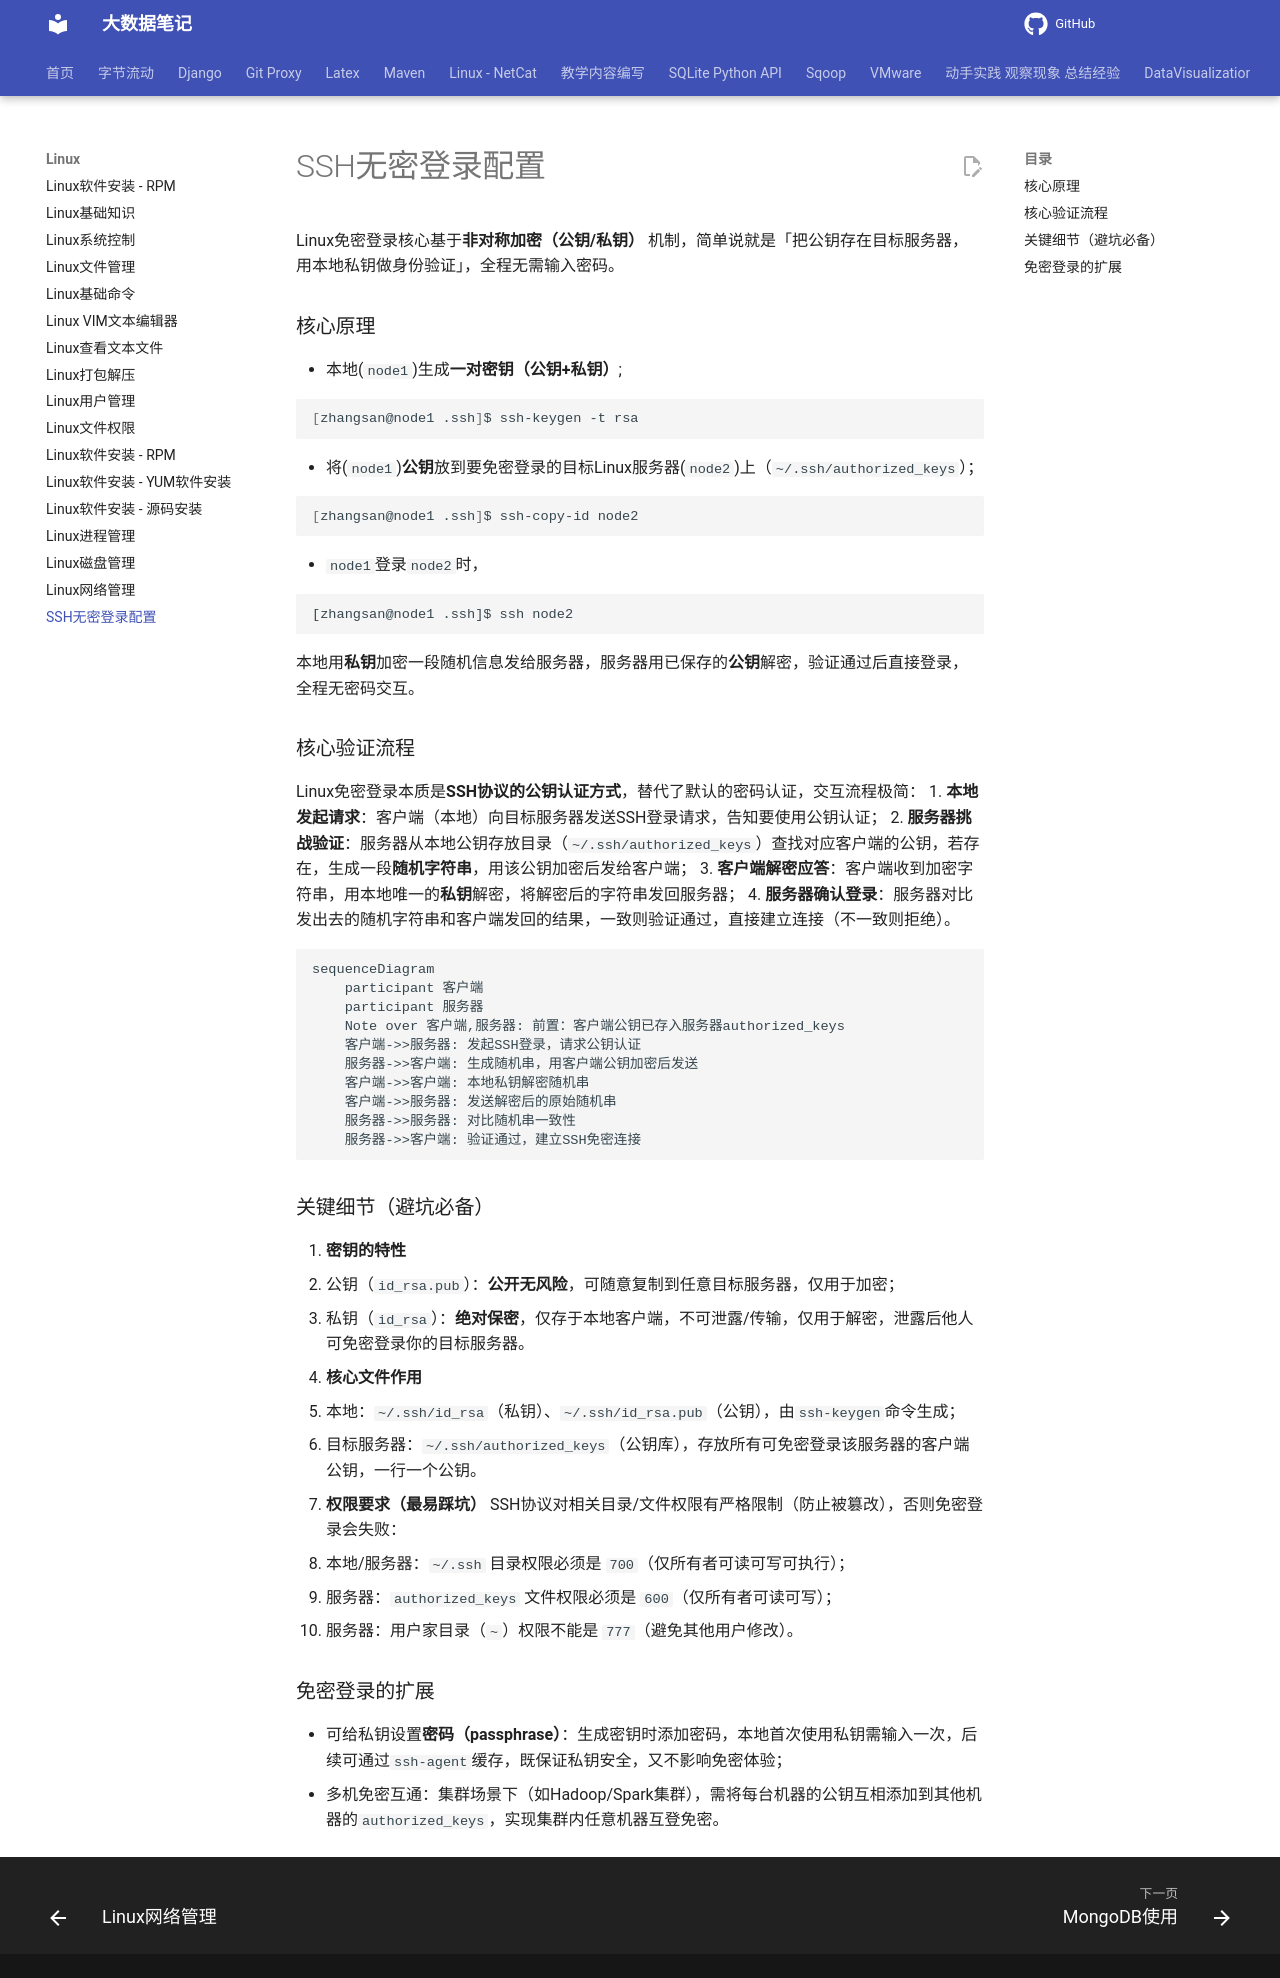

repository: QingYuanQu/studybigdata · page: Linux/Linux_SSH_Passwordless_login/index.html · generator: mkdocs

---
title: SSH无密登录配置
date: 2026-03-08 11:42:26
categories:
- Linux
tags:
- SSH
- 免密登录
---



# SSH无密登录配置


Linux免密登录核心基于**非对称加密（公钥/私钥）** 机制，简单说就是「把公钥存在目标服务器，用本地私钥做身份验证」，全程无需输入密码。

### 核心原理
- 本地(`node1`)生成**一对密钥（公钥+私钥）**;

```bash
[zhangsan@node1 .ssh]$ ssh-keygen -t rsa
```

- 将(`node1`)**公钥**放到要免密登录的目标Linux服务器(`node2`)上（`~/.ssh/authorized_keys`）；

```bash
[zhangsan@node1 .ssh]$ ssh-copy-id node2
```

- `node1`登录`node2`时，

```
[zhangsan@node1 .ssh]$ ssh node2
```

本地用**私钥**加密一段随机信息发给服务器，服务器用已保存的**公钥**解密，验证通过后直接登录，全程无密码交互。

### 核心验证流程

Linux免密登录本质是**SSH协议的公钥认证方式**，替代了默认的密码认证，交互流程极简：
1. **本地发起请求**：客户端（本地）向目标服务器发送SSH登录请求，告知要使用公钥认证；
2. **服务器挑战验证**：服务器从本地公钥存放目录（`~/.ssh/authorized_keys`）查找对应客户端的公钥，若存在，生成一段**随机字符串**，用该公钥加密后发给客户端；
3. **客户端解密应答**：客户端收到加密字符串，用本地唯一的**私钥**解密，将解密后的字符串发回服务器；
4. **服务器确认登录**：服务器对比发出去的随机字符串和客户端发回的结果，一致则验证通过，直接建立连接（不一致则拒绝）。

```mermaid
sequenceDiagram
    participant 客户端
    participant 服务器
    Note over 客户端,服务器: 前置：客户端公钥已存入服务器authorized_keys
    客户端->>服务器: 发起SSH登录，请求公钥认证
    服务器->>客户端: 生成随机串，用客户端公钥加密后发送
    客户端->>客户端: 本地私钥解密随机串
    客户端->>服务器: 发送解密后的原始随机串
    服务器->>服务器: 对比随机串一致性
    服务器->>客户端: 验证通过，建立SSH免密连接
```



### 关键细节（避坑必备）
1. **密钥的特性**
   - 公钥（`id_rsa.pub`）：**公开无风险**，可随意复制到任意目标服务器，仅用于加密；
   - 私钥（`id_rsa`）：**绝对保密**，仅存于本地客户端，不可泄露/传输，仅用于解密，泄露后他人可免密登录你的目标服务器。

2. **核心文件作用**
   - 本地：`~/.ssh/id_rsa`（私钥）、`~/.ssh/id_rsa.pub`（公钥），由`ssh-keygen`命令生成；
   - 目标服务器：`~/.ssh/authorized_keys`（公钥库），存放所有可免密登录该服务器的客户端公钥，一行一个公钥。

3. **权限要求（最易踩坑）**
   SSH协议对相关目录/文件权限有严格限制（防止被篡改），否则免密登录会失败：
   - 本地/服务器：`~/.ssh` 目录权限必须是 `700`（仅所有者可读可写可执行）；
   - 服务器：`authorized_keys` 文件权限必须是 `600`（仅所有者可读可写）；
   - 服务器：用户家目录（`~`）权限不能是 `777`（避免其他用户修改）。

### 免密登录的扩展
- 可给私钥设置**密码（passphrase）**：生成密钥时添加密码，本地首次使用私钥需输入一次，后续可通过`ssh-agent`缓存，既保证私钥安全，又不影响免密体验；
- 多机免密互通：集群场景下（如Hadoop/Spark集群），需将每台机器的公钥互相添加到其他机器的`authorized_keys`，实现集群内任意机器互登免密。
